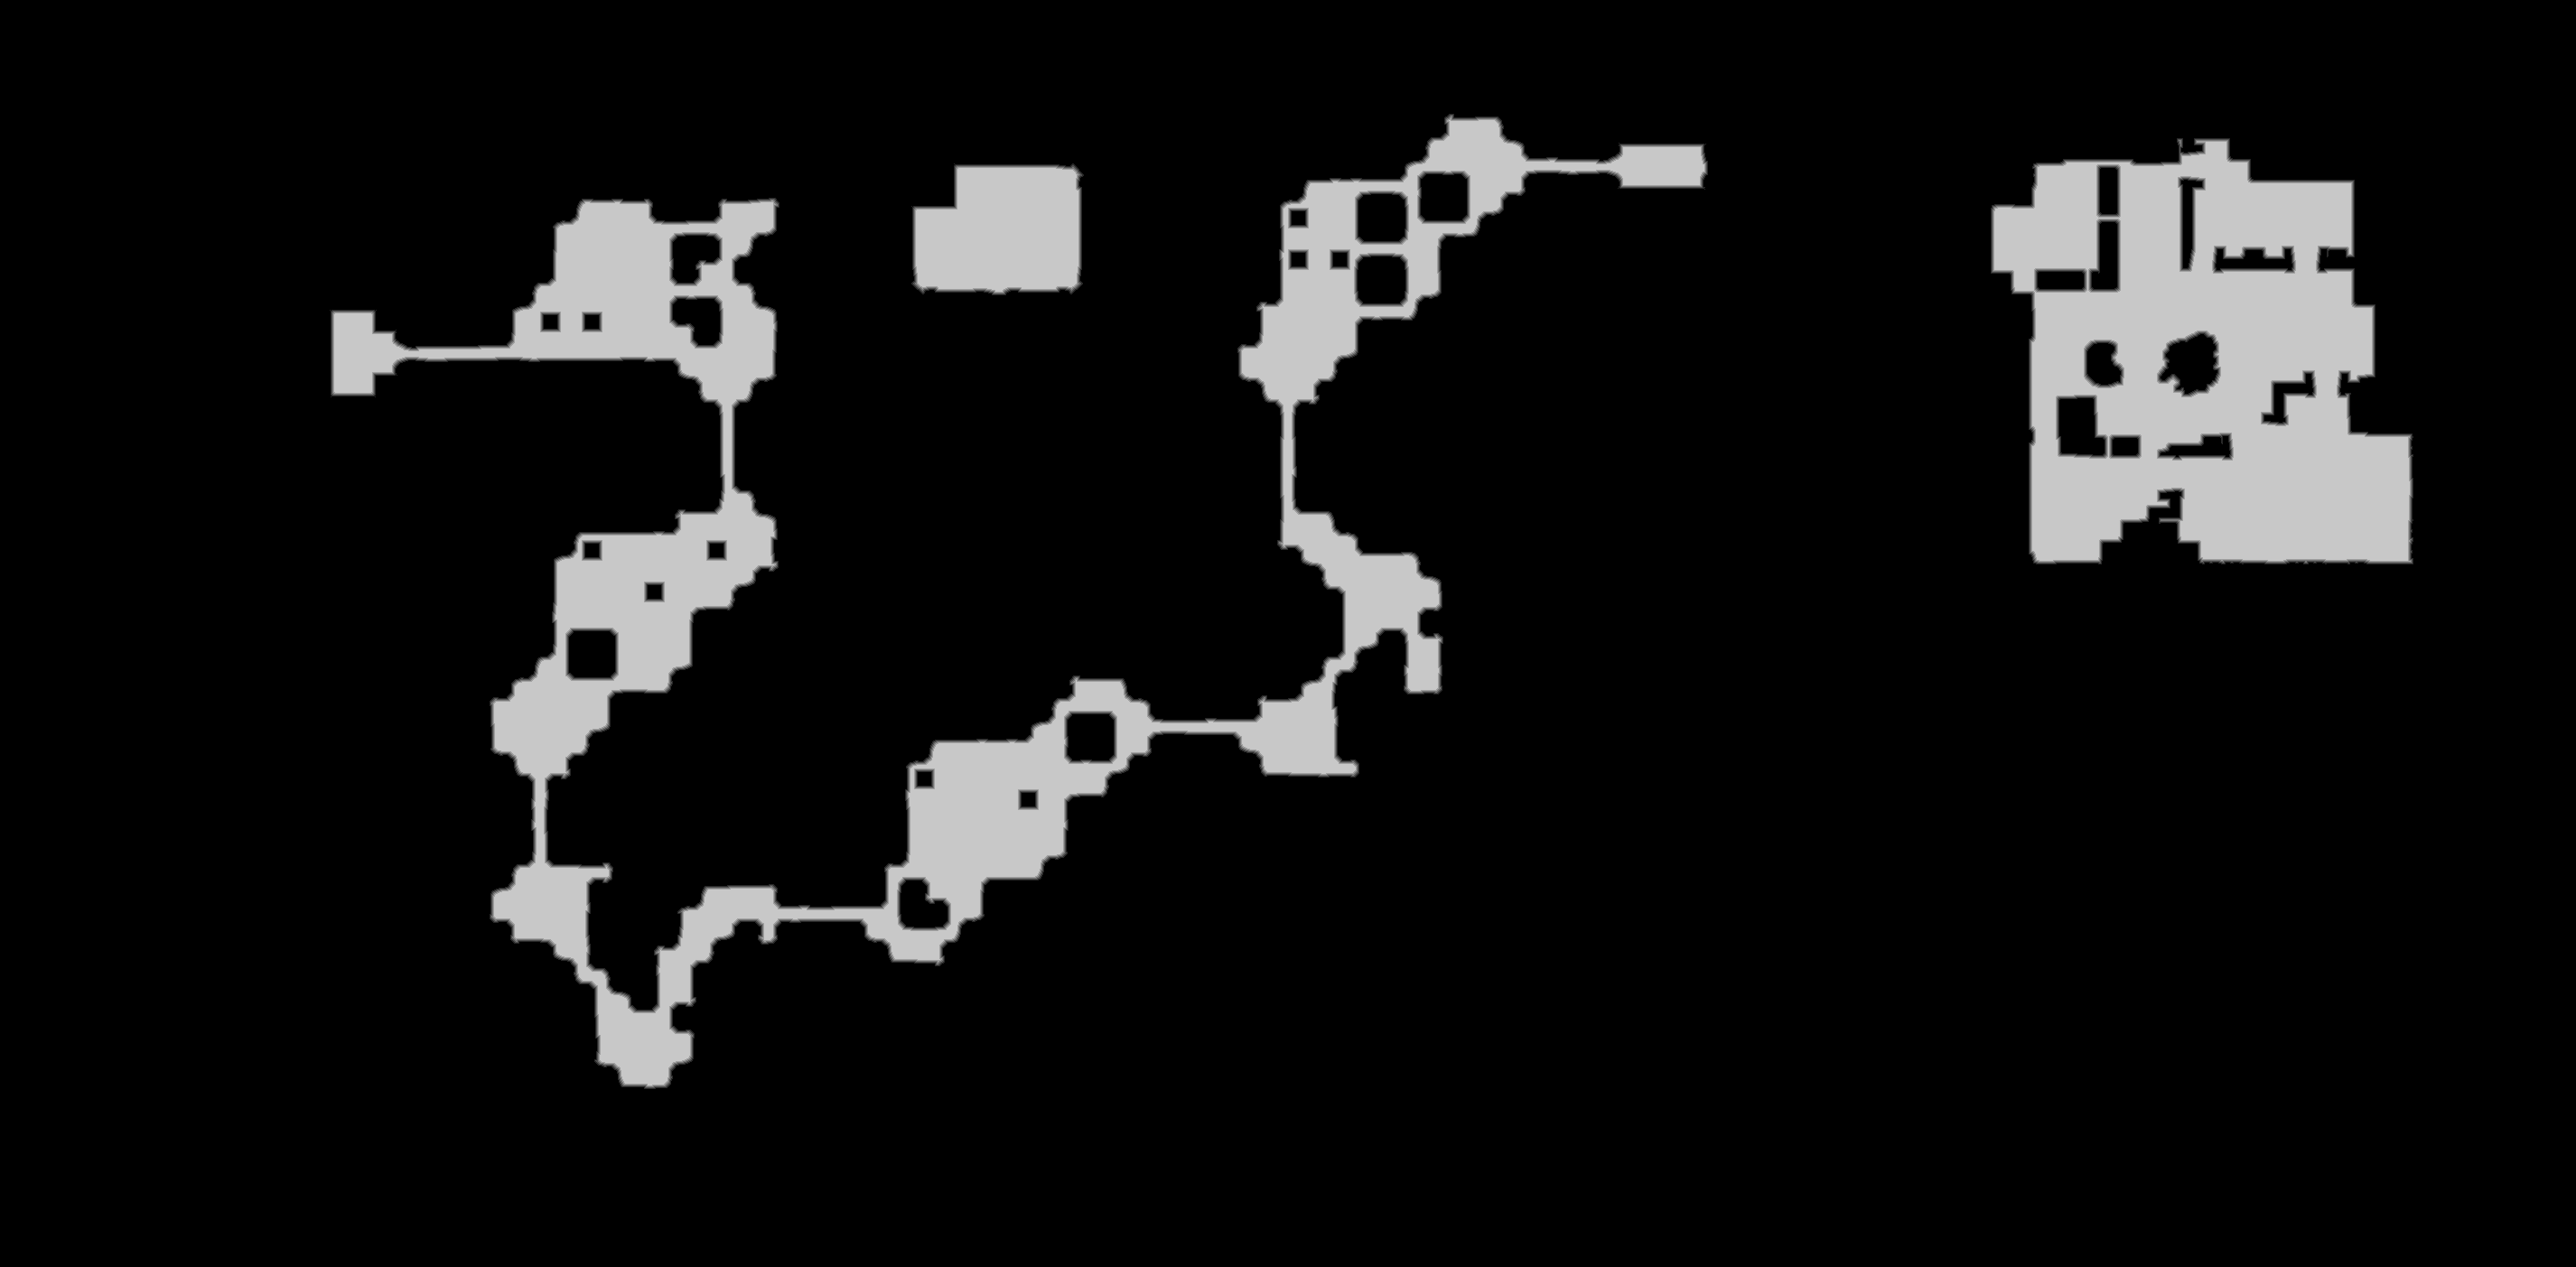

Source data for this figure (header and first rows):
source	tdt_hull melee
truth	truth_27bfb6763f0.tsv
width	2852
height	1403
nibble	0	3574183
nibble	1	18152
nibble	2	18251
nibble	3	18290
nibble	4	18288
nibble	5	354192
